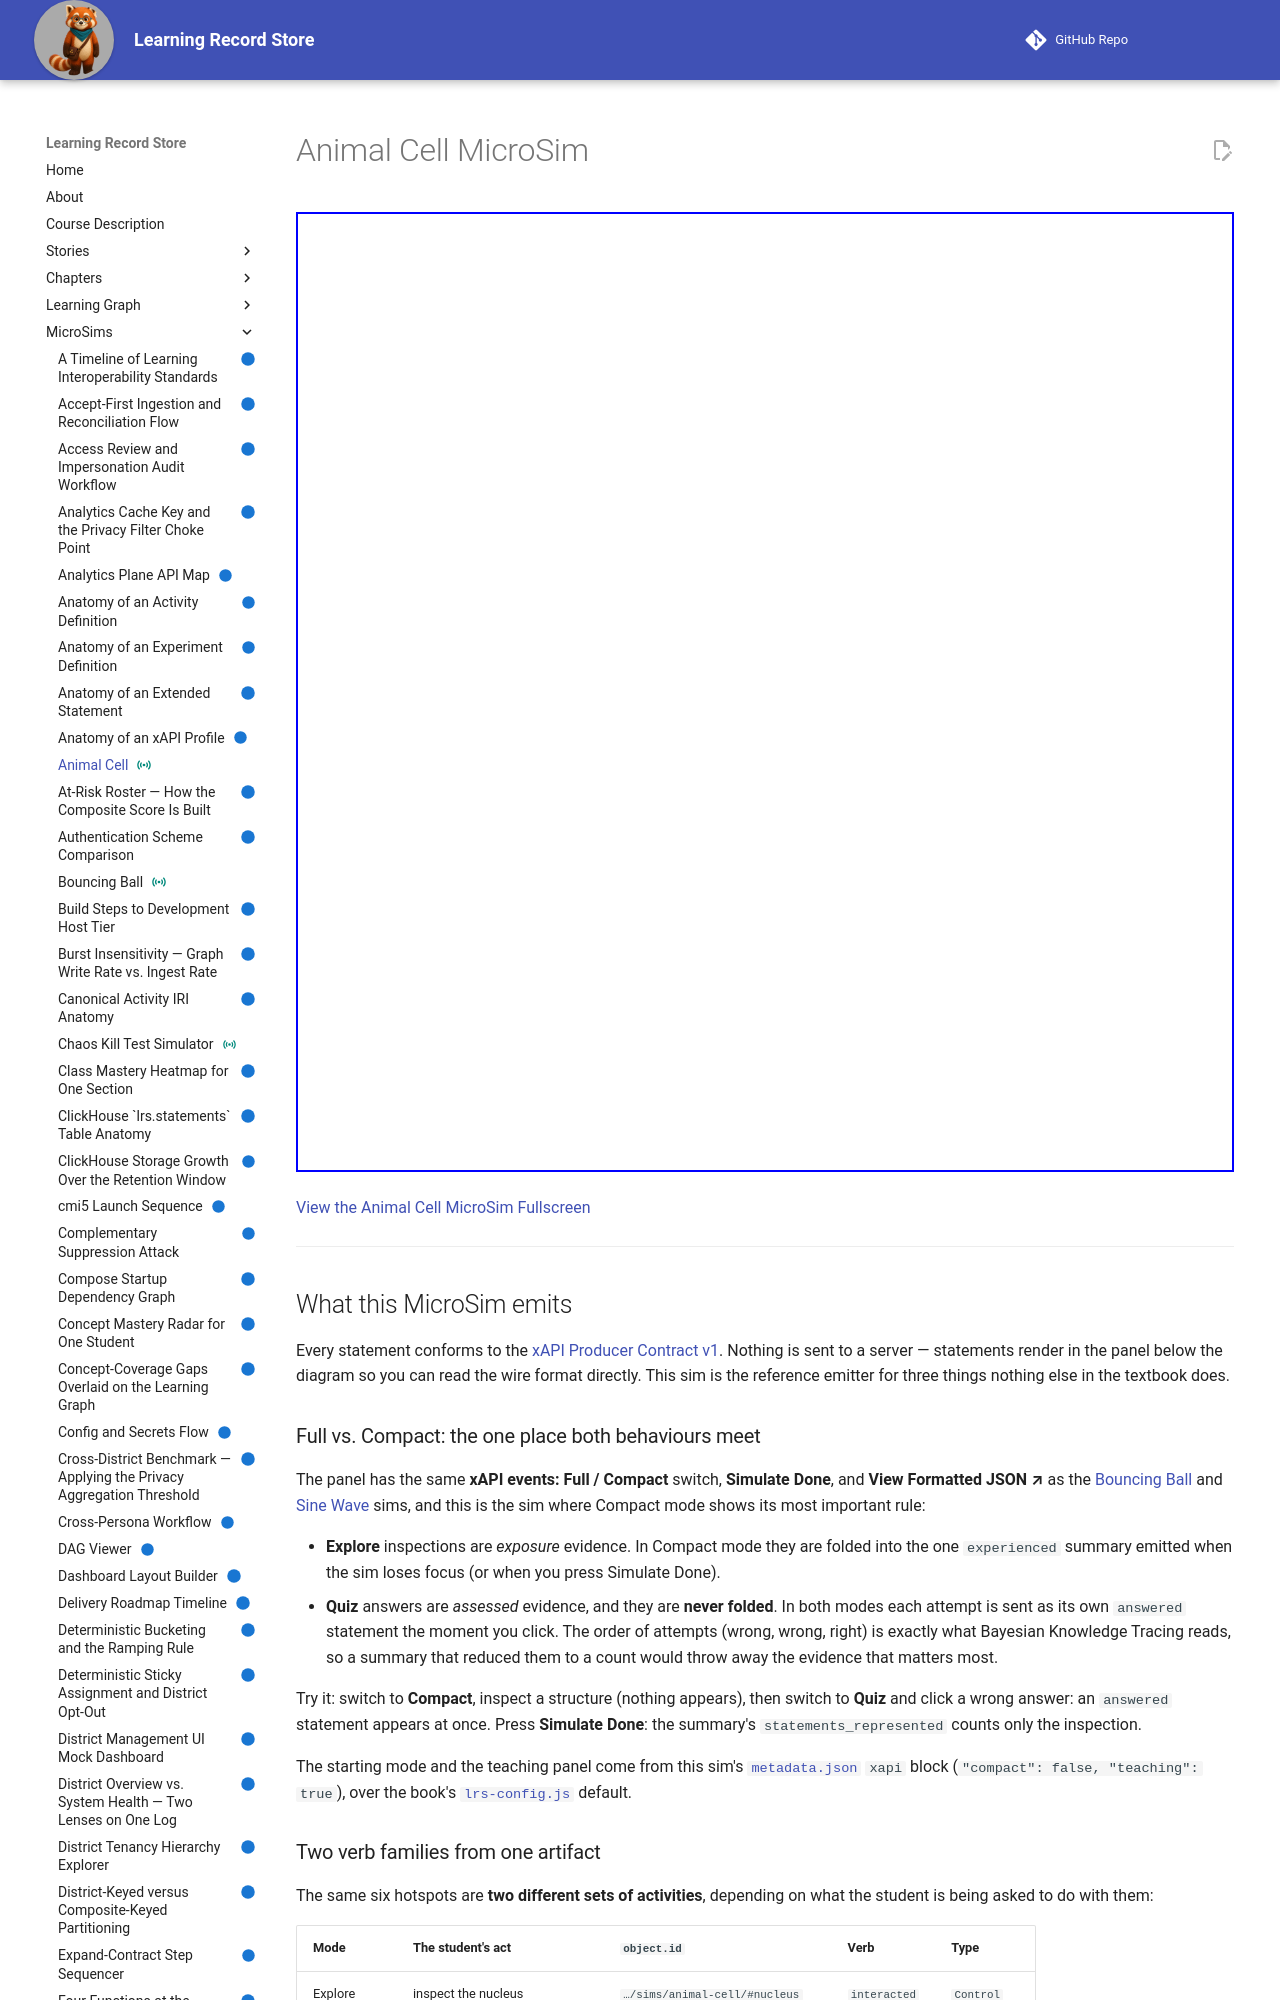

repository: dmccreary/learning-record-store · page: sims/animal-cell/index.html · generator: mkdocs

---
title: Animal Cell
description: A labeled, interactive diagram of an animal cell and its organelles for exploring cell structure.
hide:
    toc
status: instrumented
---
# Animal Cell MicroSim

<iframe src="main.html" height="960px" width="100%" scrolling="no"></iframe>

[View the Animal Cell MicroSim Fullscreen](main.html)

---

## What this MicroSim emits

Every statement conforms to the [xAPI Producer Contract v1](../../specs/xapi-producer-contract-v1.md).
Nothing is sent to a server — statements render in the panel below the diagram so you can read the
wire format directly. This sim is the reference emitter for three things nothing else in the textbook
does.

### Full vs. Compact: the one place both behaviours meet

The panel has the same **xAPI events: Full / Compact** switch, **Simulate Done**, and **View Formatted
JSON ↗** as the [Bouncing Ball](../bouncing-ball/index.md) and [Sine Wave](../sine-wave/index.md) sims,
and this is the sim where Compact mode shows its most important rule:

- **Explore** inspections are *exposure* evidence. In Compact mode they are folded into the one
  `experienced` summary emitted when the sim loses focus (or when you press Simulate Done).
- **Quiz** answers are *assessed* evidence, and they are **never folded**. In both modes each attempt
  is sent as its own `answered` statement the moment you click. The order of attempts (wrong, wrong,
  right) is exactly what Bayesian Knowledge Tracing reads, so a summary that reduced them to a count
  would throw away the evidence that matters most.

Try it: switch to **Compact**, inspect a structure (nothing appears), then switch to **Quiz** and
click a wrong answer: an `answered` statement appears at once. Press **Simulate Done**: the summary's
`statements_represented` counts only the inspection.

The starting mode and the teaching panel come from this sim's [`metadata.json`](metadata.json)
`xapi` block (`"compact": false, "teaching": true`), over the book's
[`lrs-config.js`](../../js/lrs-config.js) default.

### Two verb families from one artifact

The same six hotspots are **two different sets of activities**, depending on what the student is
being asked to do with them:

| Mode | The student's act | `object.id` | Verb | Type |
|---|---|---|---|---|
| Explore | inspect the nucleus | `…/sims/animal-cell/#nucleus` | `interacted` | `Control` |
| Quiz | answer "where is the nucleus?" | `…/sims/animal-cell/#q-nucleus` | `answered` | `Question` |

They are **not** one object whose type changes with the mode. Inspecting a structure and being asked
to find it are different acts — an inspection has no `success` to report, and an answer must have one
— so they get different IRIs. They re-converge where relatedness belongs: both carry
`concept_id: cell-nucleus`, and the concept rollup applies no type filter, so both count as evidence
about the nucleus in one `ConceptMastery` vertex.
